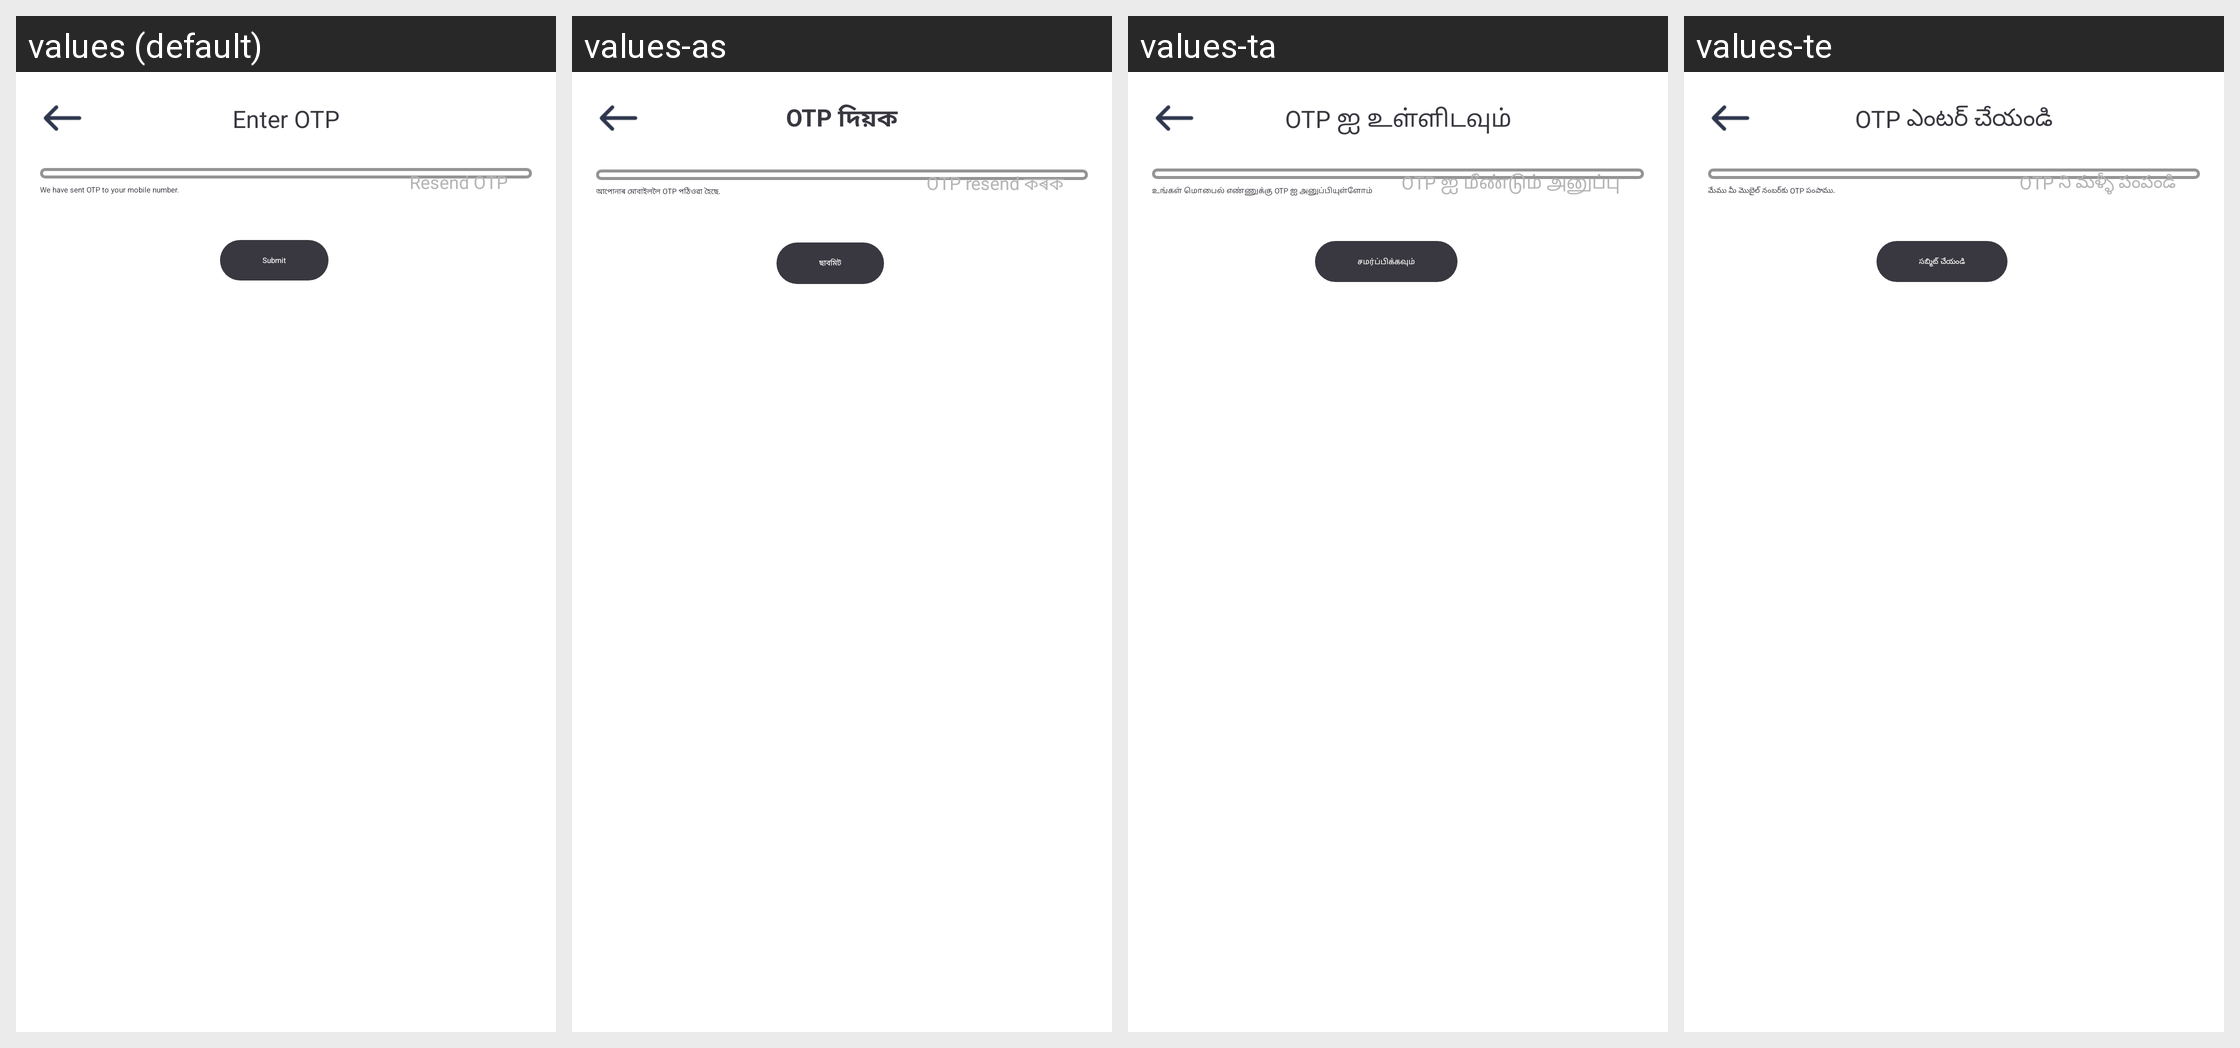

Here is an Android app screen in its default locale and in the app's own translations. Write out the translated-string differences for the strings that appear on this screen.
Android screen res/layout/otp_validation_layout.xml rendered under 4 locales, left to right: values (default), values-as, values-ta, values-te. Device: Nexus 5 (rendered at 1080×1920; each locale shown at half size, 540×960, under a caption strip naming it); theme AppTheme.
Other locales in the repository, not shown: values-ba, values-ca, values-en-rXC, values-gu, values-hi, values-ka, values-ma, values-mal, values-od, values-pu.
Strings drawn on this screen, with the default value and each locale's value (text and hints the layout hard-codes, and strings that could not be matched under every locale, appear in the picture but are not listed):

enter_otp
  values: Enter OTP
  values-as: OTP দিয়ক
  values-ta: OTP ஐ உள்ளிடவும்
  values-te: OTP ఎంటర్ చేయండి

otp
  values: OTP
  values-as: OTP
  values-ta: OTP
  values-te: OTP

we_have_sent_otp
  values: We have sent OTP to your mobile number.
  values-as: আপোনাৰ মোবাইললৈ OTP পঠিওৱা হৈছে.
  values-ta: உங்கள் மொபைல் எண்ணுக்கு OTP ஐ அனுப்பியுள்ளோம்
  values-te: మేము మీ మొబైల్ నంబర్‌కు OTP పంపాము.

resend_otp
  values: Resend OTP
  values-as: OTP resend কৰক
  values-ta: OTP ஐ மீண்டும் அனுப்பு
  values-te: OTP ని మళ్ళీ పంపండి

submit
  values: Submit
  values-as: ছাবমিট
  values-ta: சமர்ப்பிக்கவும்
  values-te: సబ్మిట్ చేయండి
